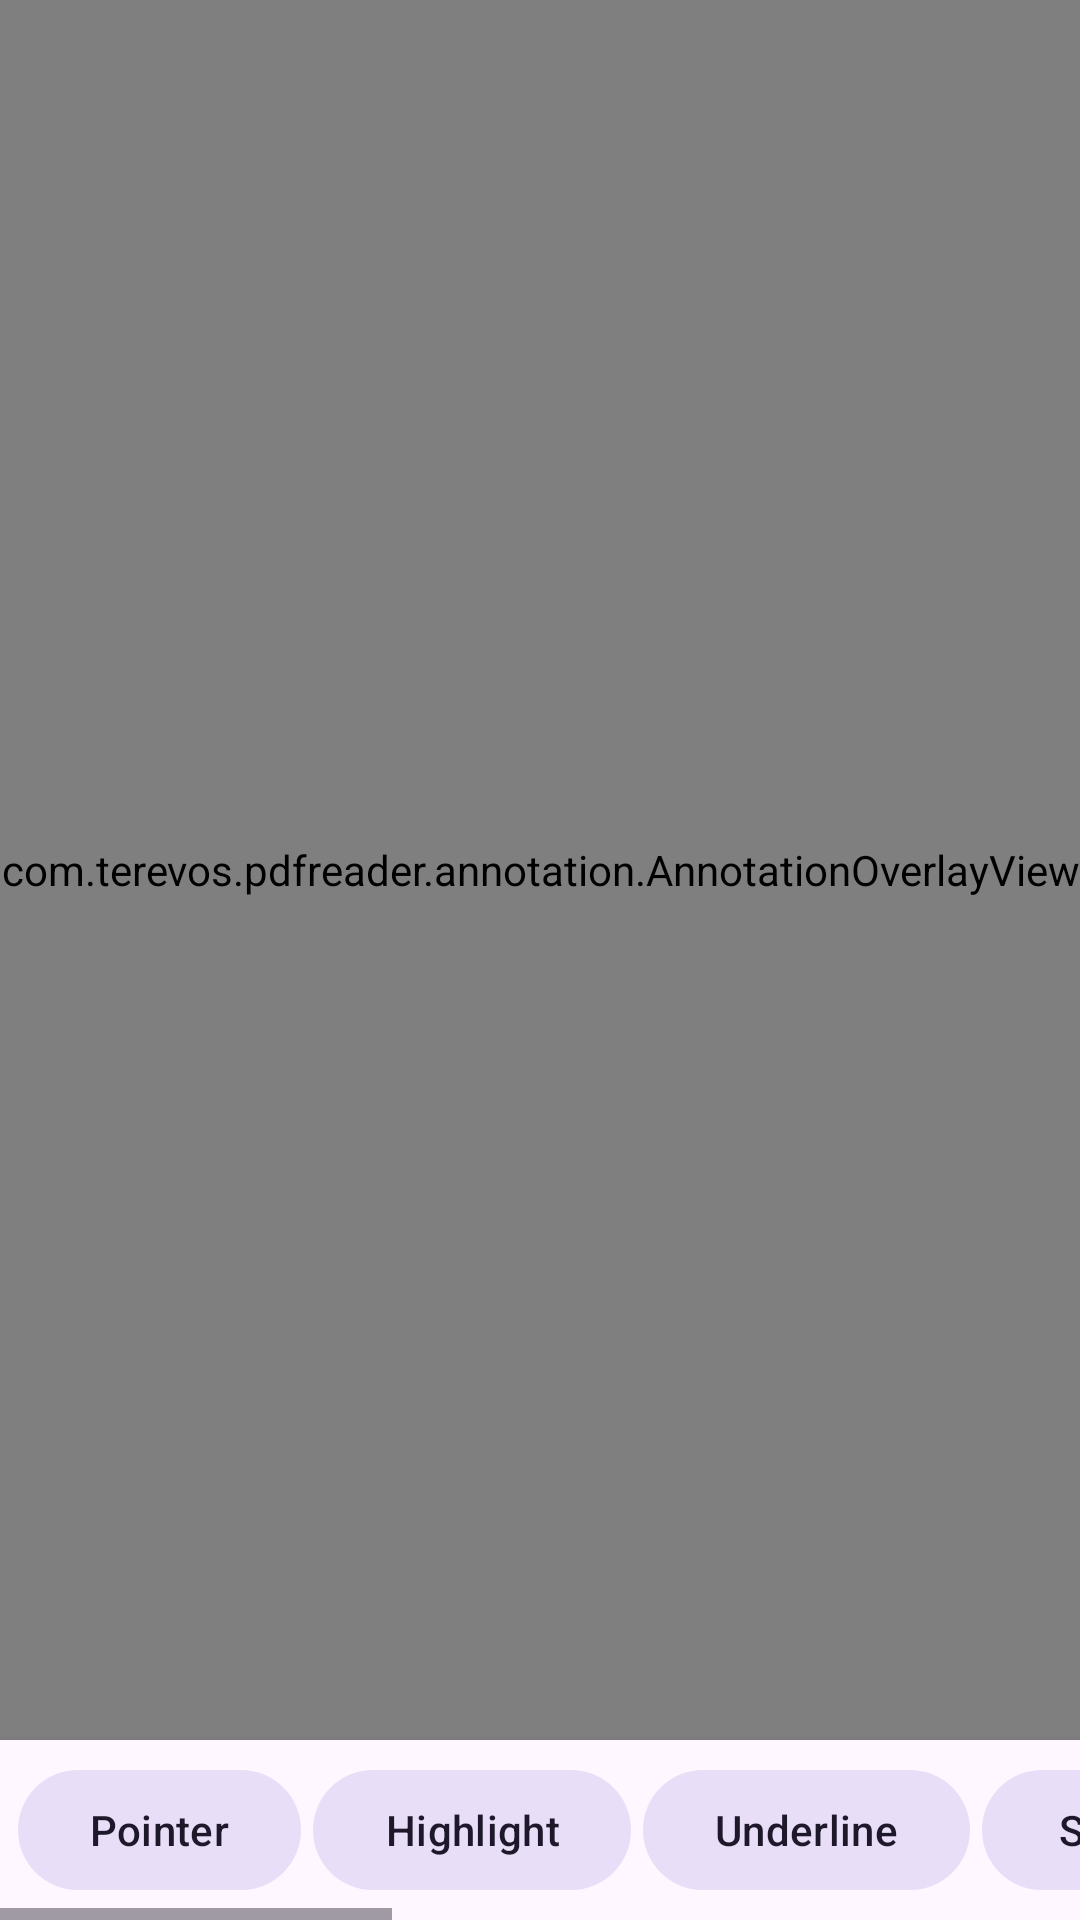

Reconstruct the res/layout file that produces this screen, plus the resources it refers to.
<!-- AndroidManifest.xml: application theme Theme.OpenPDFReader -->
<!-- res/layout/fragment_pdf_viewer.xml -->
<?xml version="1.0" encoding="utf-8"?>
<androidx.constraintlayout.widget.ConstraintLayout
    xmlns:android="http://schemas.android.com/apk/res/android"
    xmlns:app="http://schemas.android.com/apk/res-auto"
    android:layout_width="match_parent"
    android:layout_height="match_parent">

    
    <FrameLayout
        android:id="@+id/pdfContainer"
        android:layout_width="0dp"
        android:layout_height="0dp"
        app:layout_constraintTop_toTopOf="parent"
        app:layout_constraintBottom_toTopOf="@id/bottomToolbar"
        app:layout_constraintStart_toStartOf="parent"
        app:layout_constraintEnd_toEndOf="parent">

        <com.github.barteksc.pdfviewer.PDFView
            android:id="@+id/pdfView"
            android:layout_width="match_parent"
            android:layout_height="match_parent" />

        
        <com.terevos.pdfreader.annotation.AnnotationOverlayView
            android:id="@+id/annotationOverlay"
            android:layout_width="match_parent"
            android:layout_height="match_parent" />

    </FrameLayout>

    
    <HorizontalScrollView
        android:id="@+id/bottomToolbar"
        android:layout_width="0dp"
        android:layout_height="wrap_content"
        android:background="?attr/colorSurface"
        android:elevation="4dp"
        android:fillViewport="false"
        app:layout_constraintBottom_toBottomOf="parent"
        app:layout_constraintStart_toStartOf="parent"
        app:layout_constraintEnd_toEndOf="parent">

        <LinearLayout
            android:layout_width="wrap_content"
            android:layout_height="wrap_content"
            android:orientation="horizontal"
            android:padding="4dp"
            android:gravity="center_vertical">

            
            <com.google.android.material.button.MaterialButton
                android:id="@+id/btnPointer"
                style="@style/Widget.Material3.Button.TonalButton"
                android:layout_width="wrap_content"
                android:layout_height="wrap_content"
                android:layout_margin="2dp"
                android:text="@string/tool_pointer" />

            <com.google.android.material.button.MaterialButton
                android:id="@+id/btnHighlight"
                style="@style/Widget.Material3.Button.TonalButton"
                android:layout_width="wrap_content"
                android:layout_height="wrap_content"
                android:layout_margin="2dp"
                android:text="@string/tool_highlight" />

            <com.google.android.material.button.MaterialButton
                android:id="@+id/btnUnderline"
                style="@style/Widget.Material3.Button.TonalButton"
                android:layout_width="wrap_content"
                android:layout_height="wrap_content"
                android:layout_margin="2dp"
                android:text="@string/tool_underline" />

            <com.google.android.material.button.MaterialButton
                android:id="@+id/btnStrikethrough"
                style="@style/Widget.Material3.Button.TonalButton"
                android:layout_width="wrap_content"
                android:layout_height="wrap_content"
                android:layout_margin="2dp"
                android:text="@string/tool_strikethrough" />

            <com.google.android.material.button.MaterialButton
                android:id="@+id/btnInk"
                style="@style/Widget.Material3.Button.TonalButton"
                android:layout_width="wrap_content"
                android:layout_height="wrap_content"
                android:layout_margin="2dp"
                android:text="@string/tool_draw" />

            <com.google.android.material.button.MaterialButton
                android:id="@+id/btnText"
                style="@style/Widget.Material3.Button.TonalButton"
                android:layout_width="wrap_content"
                android:layout_height="wrap_content"
                android:layout_margin="2dp"
                android:text="@string/tool_text" />

            <View
                android:layout_width="1dp"
                android:layout_height="24dp"
                android:layout_marginHorizontal="4dp"
                android:background="?attr/colorOutline" />

            
            <com.google.android.material.button.MaterialButton
                android:id="@+id/btnScrollMode"
                style="@style/Widget.Material3.Button.TextButton"
                android:layout_width="wrap_content"
                android:layout_height="wrap_content"
                android:layout_margin="2dp"
                android:text="@string/mode_pages" />

            
            <com.google.android.material.button.MaterialButton
                android:id="@+id/btnZoomOut"
                style="@style/Widget.Material3.Button.TextButton"
                android:layout_width="wrap_content"
                android:layout_height="wrap_content"
                android:layout_margin="2dp"
                android:text="−" />

            <com.google.android.material.button.MaterialButton
                android:id="@+id/btnZoomIn"
                style="@style/Widget.Material3.Button.TextButton"
                android:layout_width="wrap_content"
                android:layout_height="wrap_content"
                android:layout_margin="2dp"
                android:text="+" />

            <View
                android:layout_width="1dp"
                android:layout_height="24dp"
                android:layout_marginHorizontal="4dp"
                android:background="?attr/colorOutline" />

            
            <com.google.android.material.button.MaterialButton
                android:id="@+id/btnSave"
                style="@style/Widget.Material3.Button"
                android:layout_width="wrap_content"
                android:layout_height="wrap_content"
                android:layout_margin="2dp"
                android:text="@string/save" />

        </LinearLayout>
    </HorizontalScrollView>

</androidx.constraintlayout.widget.ConstraintLayout>
<!-- resources referenced by this layout -->
<resources>
  <string name="mode_pages">Pages</string>
  <string name="save">Save</string>
  <string name="tool_draw">Draw</string>
  <string name="tool_highlight">Highlight</string>
  <string name="tool_pointer">Pointer</string>
  <string name="tool_strikethrough">Strike</string>
  <string name="tool_text">Text</string>
  <string name="tool_underline">Underline</string>
  <style name="Theme.OpenPDFReader" parent="Theme.Material3.DayNight.NoActionBar">
          <item name="colorPrimary">@color/seed</item>
      </style>
  <color name="seed">#6750A4</color>
</resources>
